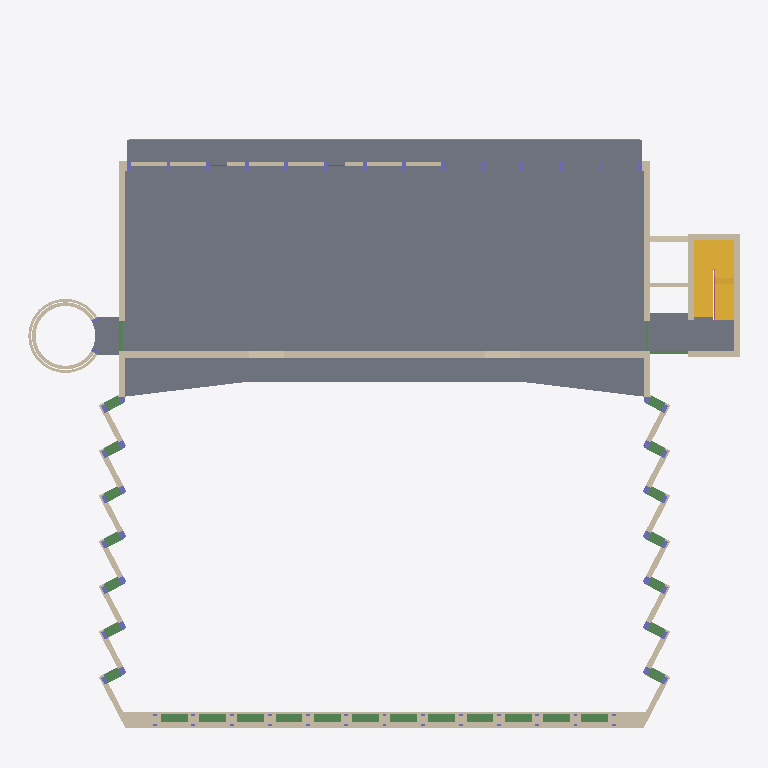
Plan cut of the same IFC building model at storey 'Obergeschoss' (level 7.25 m, cut at 8.65 m), seen from above with north up, elements coloured by IFC class (only those large enough to see are counted): 51 walls (beige), 33 columns (violet), 29 beams (green), 5 slabs (grey), 2 stairs (yellow), 2 railings (pink). Cut surfaces are drawn darker.
Extent 46.5 m × 45.0 m × 30.0 m (x, y, z). Storeys (8): 2D Planvorlagen at -6.90 m; Kellergeschoss at -4.00 m; Erdgeschoss at 0.00 m; Obergeschoss at 7.25 m; Obergeschoss at 11.38 m; Obergeschoss at 14.63 m; Dachgeschoss at 17.93 m; Dach at 21.40 m. Elements (2207): 670 IfcBeam, 499 IfcWall, 420 IfcColumn, 274 IfcWindow, 213 IfcBuildingElementProxy, 58 IfcRoof, 55 IfcSlab, 7 IfcRailing, 6 IfcStair, 5 IfcDoor.

HEADER;
FILE_DESCRIPTION(('ViewDefinition [ReferenceView_V1.2]','ExchangeRequirement [Architecture]','Option [Elements to export: Entire project]','Option [Partial Structure Display: Entire Model]','Option [IFC Domain: Custom]','Option [Structural Function: All Elements]','Option [Convert Grid elements: On]','Option [Convert IFC Annotations and Archicad 2D elements: Off]','[20 more]'),'2;1');
FILE_NAME('C:\\Users\\merge\\Desktop\\251111_Hochvolthaus_Group01_02test.ifc','2025-11-25T14:38:41',('Architect'),('Building Designer Office'),'DDS_IFC v3.0','IFC file generated by Graphisoft Archicad 28.0.0','The authorising person');
FILE_SCHEMA(('IFC4'));
ENDSEC;
DATA;
#1=IFCPROJECT('344O7vICcwH8qAEnwJDjSU',#2,'Project',$,$,$,$,(#3),#4);
#26=IFCSITE('20FpTZCqJy2vhVJYtjuIce',#2,'Site',$,$,#4044,#4045,$,.ELEMENT.,(52,31,0,0),(13,24,0,0),0.0,$,$);
#12003=IFCBUILDING('00tMo7QcxqWdIGvc4sMN2A',#2,'Building',$,$,#12001,$,$,.ELEMENT.,$,$,$);
#59619=IFCBUILDINGSTOREY('2wD77FGiRpHvLJ$n_rSCsd',#2,'Kellergeschoss',$,$,#51137,$,$,.ELEMENT.,-4.0);
#59621=IFCBUILDINGSTOREY('2MgyJbB1_tGhWcsMxxKCHB',#2,'2D Planvorlagen',$,$,#51136,$,$,.ELEMENT.,-6.9);
#59623=IFCBUILDINGSTOREY('2u8QLkhhx4HBrLqA_wnknJ',#2,'Obergeschoss',$,$,#51139,$,$,.ELEMENT.,7.25);
#59625=IFCBUILDINGSTOREY('0nyIweOS92HPa0504yGwyP',#2,'Obergeschoss',$,$,#51140,$,$,.ELEMENT.,11.38);
#59629=IFCBUILDINGSTOREY('10HHfaT9CeHRTk3zX0AAH4',#2,'Dachgeschoss',$,$,#51142,$,$,.ELEMENT.,17.93);
#59631=IFCBUILDINGSTOREY('0wbimU4LVcIvPFvDQUaavv',#2,'Dach',$,$,#51143,$,$,.ELEMENT.,21.4);
#59633=IFCBUILDINGSTOREY('2Wk49hkHPC2hvWchm5NASJ',#2,'Erdgeschoss',$,$,#51138,$,$,.ELEMENT.,0.0);
#59627=IFCBUILDINGSTOREY('2uWFBGgNh3GBU2jltw_7p2',#2,'Obergeschoss',$,$,#51141,$,$,.ELEMENT.,14.63);
#31196=IFCSLAB('0QOijFlkT_Igtm$S6oTjWW',#2,'Rohdecke-001',$,$,#55084,#8315,'1A62CB4F-BEE7-7E4A-ADF0-FDC1B276D820',.FLOOR.);
#34899=IFCSLAB('3yVnl7xhwDIAx8XQr8looC',#2,'Rohdecke-005',$,$,#55721,#9183,'FC7F1BC7-EEBE-8D48-AEC8-85AD48BF2C8C',.FLOOR.);
#36229=IFCSLAB('0nNHr6EbvDqRH1v7I2j6z7',#2,'Rohdecke-002',$,$,#56157,#9241,'315D1D46-3A5E-4DD1-B441-E47482B46F47',.FLOOR.);
#34783=IFCWALL('011r6krGDFIf6k6AfFbnEr',#2,'Wand-001',$,$,#55688,#9150,'010751AE-D503-4F4A-91AE-18AA4F9713B5',.NOTDEFINED.);
#34877=IFCWALL('3dSCm4uyYmJx7NO_KJepgB',#2,'Wand-004',$,$,#55719,#9180,'E770CC04-E3C8-B04F-B1D7-63E513A33A8B',.NOTDEFINED.);
#36756=IFCSLAB('3C7Y50qzTBBwXmeGNnsWQ2',#2,'Rohdecke-001',$,$,#56203,#9298,'CC1E2140-D3D7-4B2F-A870-A105F1DA0682',.FLOOR.);
#36548=IFCSTAIR('0rMhqqq7j2Ewd1XxASh4Ud',#2,'Treppe-004',$,$,#56197,#9291,'355ABD34-D07B-423B-A9C1-87B29CAC47A7',.NOTDEFINED.);
#35932=IFCSLAB('38KXxbvu$iJekXVwWkJ1I8',#2,'Rohdecke-007',$,$,#56128,#9203,'C8521EE5-E78F-EC4E-8BA1-7FA82E4C1488',.FLOOR.);
#31232=IFCWALL('003fmpIyB_JxU$Q$w8QEU$',#2,'Wand-001',$,$,#55092,#8325,'000E9C33-4BC2-FE4F-B7BF-6BFE8868E7BF',.NOTDEFINED.);
#31242=IFCWALL('1XL$RmlyFFHxpTXB6edZiv',#2,'Wand-002',$,$,#55094,#8330,'6157F6F0-BFC3-CF47-BCDD-84B1A89E3B39',.NOTDEFINED.);
#36707=IFCSTAIR('3CleVxfN93X9AOzdD2$Yun',#2,'Treppe-004',$,$,#56200,#9296,'CCBE87FB-A572-4384-9298-F67342FE2E31',.NOTDEFINED.);
#35973=IFCWALL('21aoE0QUqhIfz6csbJTq1F',#2,'Wand-002',$,$,#56137,#9214,'81932380-69ED-2B4A-9F46-9B695377404F',.NOTDEFINED.);
#35484=IFCWALL('3lu3hfg3iGGhu7A2XKzksB',#2,'Wand-006',$,$,#55981,#9190,'EFE03AE9-A83B-1042-BE07-282854F6ED8B',.NOTDEFINED.);
#35906=IFCWALL('1OYKrvoCnoJuNNG8OIZ76k',#2,'Wand-007',$,$,#56123,#9201,'58894D79-C8CC-724F-85D7-4086128C71AE',.NOTDEFINED.);
#27887=IFCRAILING('3L0sMdt4nFfOsuDkyO2v7G',#2,'Geländer-002',$,$,#55007,#7895,'D50365A7-DC4C-4FA5-8DB8-36EF180B91D0',.NOTDEFINED.);
#19762=IFCWALL('3vmKgPmi5fHB2leW8Y6FNk',#2,'Wand-004',$,$,#53551,#5951,'F9C14A99-C2C1-6944-B0AF-A2022218F5EE',.NOTDEFINED.);
#36002=IFCWALL('28zS97gux_JxvnuMbXD93k',#2,'Wand-001',$,$,#56139,#9218,'88F5C247-AB8E-FE4F-BE71-E169613490EE',.NOTDEFINED.);
#35954=IFCWALL('3EgZ2E8N5CIRNtFX0gUUWh',#2,'Wand-001',$,$,#56133,#9209,'CEAA308E-2171-4C49-B5F7-3E102A79E82B',.NOTDEFINED.);
#33548=IFCWALL('1K8TMxtXY3IvkQXzblQ9Zi',#2,'Wand-004',$,$,#55495,#8860,'5421D5BB-DE18-834B-9B9A-87D96F6898EC',.NOTDEFINED.);
#33663=IFCWALL('2HI5ihImBzHu9H$yp0aY5a',#2,'Wand-004',$,$,#55519,#8881,'91485B2B-4B02-FD47-8251-FFCCC0922164',.NOTDEFINED.);
#36012=IFCWALL('12XJFa8LDRGxP1_FfVuOYa',#2,'Wand-002',$,$,#56141,#9221,'428533E4-2153-5B43-B641-F8FA5FE188A4',.NOTDEFINED.);
#22431=IFCWALL('1jzqIKIpvoGeDFlXwTrsP8',#2,'Wand-001',$,$,#53801,#6421,'6DF74494-4B3E-7242-834F-BE1E9DD76648',.NOTDEFINED.);
#22528=IFCBEAM('23x2zWhQIbJP1eP7QxMJI9',#2,'Unterzug-001',$,$,#53820,#6448,'83EC2F60-ADA4-A54D-9068-6476BB593489',.JOIST.);
#23163=IFCBEAM('24NHMclVxeJwXfyCaO2OsG',#2,'Unterzug-001',$,$,#53865,#6510,'845D15A6-BDFE-E84F-A869-F0C918098D90',.JOIST.);
#23727=IFCBEAM('3ZaNrkH_OdJxVZaJOjLn3H',#2,'Unterzug-001',$,$,#53933,#6616,'E3917D6E-47E6-274F-B7E3-91362D5710D1',.JOIST.);
#23861=IFCBEAM('2Ln6VklpOFHQxuLM7A1_ON',#2,'Unterzug-001',$,$,#53965,#6659,'95C467EE-BF36-0F45-AEF8-5561CA07E617',.JOIST.);
#24011=IFCBEAM('2YBWvzfFUSHhypY6D_V89l',#2,'Unterzug-001',$,$,#53997,#6710,'A22E0E7D-A4F7-9C46-BF33-88637E7C826F',.JOIST.);
#24167=IFCBEAM('1oNwBtA6RkJuFoz74IQ1q7',#2,'Unterzug-001',$,$,#54033,#6764,'725FA2F7-2866-EE4F-83F2-F47112681D07',.JOIST.);
#24339=IFCBEAM('1KfA0VGeRrJQLfdg$DUI0Y',#2,'Unterzug-001',$,$,#54072,#6819,'54A4A01F-4286-F54D-A569-9EAFCD792022',.JOIST.);
#24641=IFCBEAM('34ggLg$T$aH8ylhS_lkBzG',#2,'Unterzug-001',$,$,#54138,#6920,'C4AAA56A-FDDF-E444-8F2F-ADCFAFB8BF50',.JOIST.);
#24789=IFCBEAM('0C$xztD2zaJevIKFIlhqZz',#2,'Unterzug-001',$,$,#54176,#6973,'0CFFBF77-342F-644E-8E52-50F4AFAF48FD',.JOIST.);
#24945=IFCBEAM('2iax2ZsupTGxjxBcTvIbQK',#2,'Unterzug-001',$,$,#54210,#7024,'AC93B0A3-DB8C-DD43-BB7B-2E67794A5694',.JOIST.);
#23722=IFCBEAM('0OO0XinkqBGwHHHuT5Xxkc',#2,'Unterzug-001',$,$,#53931,#6610,'1860086C-C6ED-0B43-A451-47874587BBA6',.JOIST.);
#24509=IFCBEAM('3M4MKwxSrzGQLuB7XS7I5A',#2,'Unterzug-001',$,$,#54107,#6876,'D611653A-EDCD-7D41-A578-2C785C1D214A',.JOIST.);
#34024=IFCWALL('3NKUfXcFUVGRF7Y12kJj_M',#2,'Wand-004',$,$,#55583,#8962,'D751EA61-98F7-9F41-B3C7-8810AE4EDF96',.NOTDEFINED.);
#33846=IFCWALL('1dAEgNQuP8HBVrh9xCXRzp',#2,'Wand-004',$,$,#55553,#8923,'6728EA97-6B86-4844-B7F5-AC9ECC85BF73',.NOTDEFINED.);
#33540=IFCWALL('19Ib48oBDNIQ2WbQwDtpDs',#2,'Wand-004',$,$,#55490,#8856,'494A5108-C8B3-5749-A0A0-95AE8DDF3376',.NOTDEFINED.);
#33754=IFCWALL('1EcJCIXPV9IgK7D7zW49qN',#2,'Wand-004',$,$,#55535,#8901,'4E993312-8597-C94A-A507-347F60109D17',.NOTDEFINED.);
#33733=IFCWALL('1oz_nyWdhcJPW3Ht$PqaXJ',#2,'Wand-004',$,$,#55533,#8897,'72F7EC7C-827A-E64D-9803-477FD9D24853',.NOTDEFINED.);
#33620=IFCWALL('0LsoPxs5rbJObTiHWVVnpR',#2,'Wand-004',$,$,#55507,#8873,'15DB267B-D85D-654D-895D-B1181F7F1CDB',.NOTDEFINED.);
#33715=IFCWALL('0VYs44vPEcIxGXGyHy_vlL',#2,'Wand-004',$,$,#55528,#8869,'1F8B6104-E593-A64B-B421-43C47CFB9BD5',.NOTDEFINED.);
#33702=IFCWALL('0xnSpQKUNhGOt8bPjZcYsX',#2,'Wand-004',$,$,#55525,#8891,'3BC5CCDA-51E5-EB41-8DC8-959B639A2DA1',.NOTDEFINED.);
#33789=IFCWALL('11tUu_G7O3HA_Lk1WVUkYo',#2,'Wand-004',$,$,#55544,#8911,'41DDEE3E-4076-0344-AF95-B8181F7AE8B2',.NOTDEFINED.);
#31250=IFCWALL('2YGdtlmpymGO9diBPlNYvs',#2,'Wand-001',$,$,#55096,#8331,'A2427DEF-C33F-3041-8267-B0B66F5E2E76',.NOTDEFINED.);
ENDSEC;
